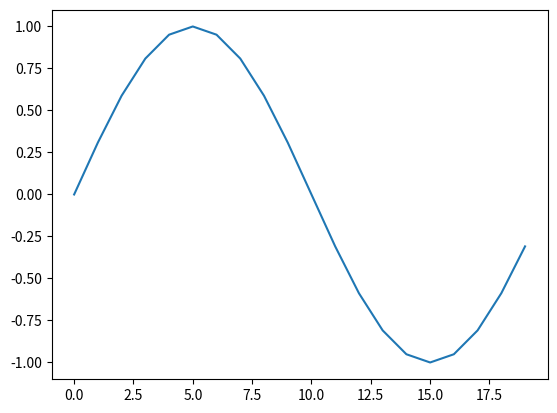

Python code for this plot:
import numpy as np
import matplotlib.pyplot as plt
import matplotlib.animation as animation
import time
import collections

fig = plt.figure()
ax = fig.add_subplot(1,1,1)

numpoints = 20
n = list(range(numpoints))
y = [np.sin(2*np.pi*i/numpoints) for i in n]
data = collections.deque(y, maxlen=20)
start = time.time()

def animate(i):
    global start
    current = time.time()
    print(current - start)
    start = current
    leftmost = data.popleft()
    data.append(leftmost)
    line.set_ydata(data)
    return line,

line, = ax.plot(n, y)
ani = animation.FuncAnimation(fig, animate, interval = 50)
plt.show()